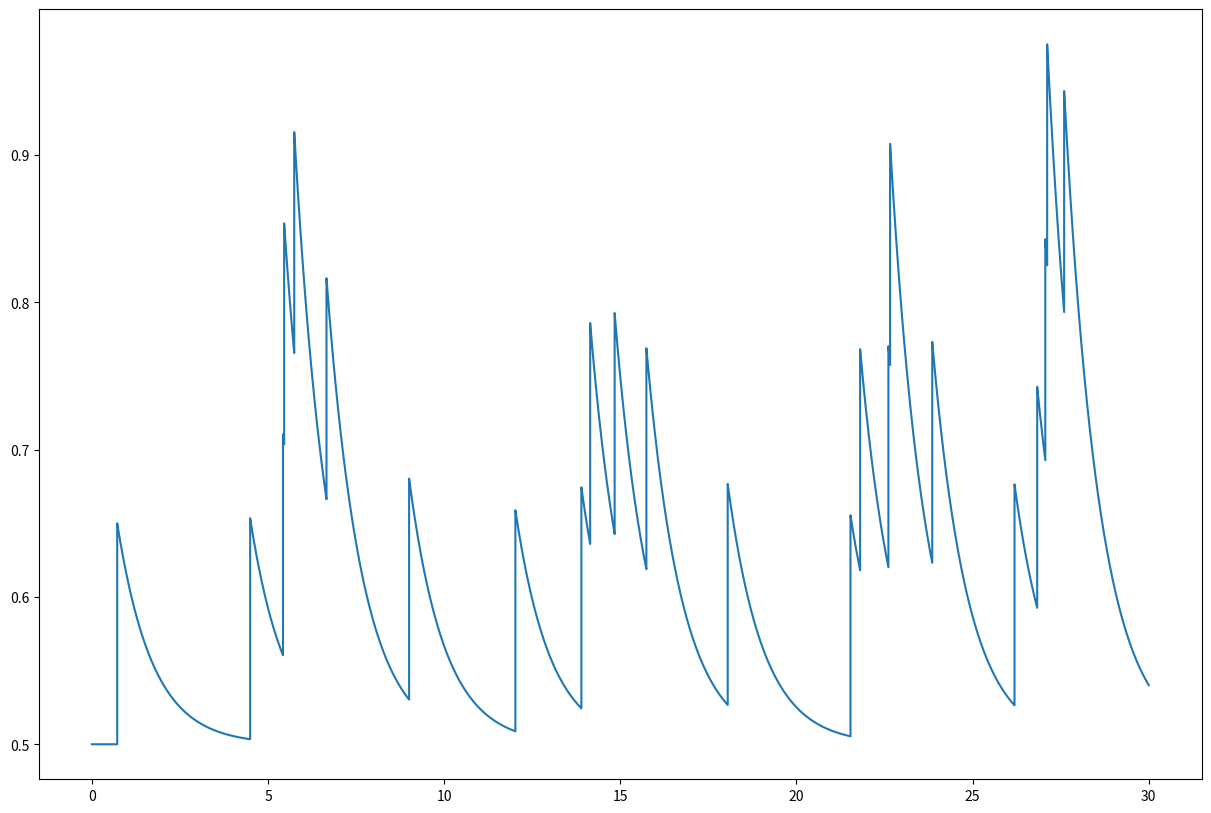

The matplotlib source for this figure:
#!/usr/bin/env python
# -*- encoding: utf-8 -*-
# noinspection SpellCheckingInspection
"""
@File    :   hawkes_simulation.py
@Time    :   2022/2/12 8:21 PM
@Author  :   Jinnan Huang
@Contact :   jinnan_huang@stu.xjtu.edu.cn
@Desc    :   None
"""

import logging

import numpy as np
import matplotlib.pyplot as plt
from functools import partial


# noinspection SpellCheckingInspection,PyPep8Naming
class HawkesSimulation:
    """
    the simulation of Hawkes processes, Ogata (1981)
    """
    logging.basicConfig(format="%(asctime)s %(levelname)s: %(message)s", datefmt="%Y-%m-%d %H:%M:%S",
                        level=logging.INFO)

    def __init__(self, lambda0, T, Y, delta):
        """
        Initialization
        :type T:
        :param lambda0: λ0(0)
        """
        self.delta = delta
        self.Y = Y
        self.n = 1
        self.T = T
        self.lambda0 = lambda0
        self.lambda_star = lambda0
        self.lambda_s, self.s, self.generated_timestamp_array = (None,) * 3

    def generate_first_event(self):
        """
        First event
        :return:
        """
        u = np.random.uniform(0, 1, 1)[0]
        self.s = (- 1 / self.lambda_star) * np.log(u)
        if self.s <= self.T:
            self.generated_timestamp_array = np.array([self.s])
            logging.info(f'[event {self.n}]: {self.generated_timestamp_array}')
        else:
            return self.generated_timestamp_array

    @staticmethod
    def intensity_function(lambda_0_t, Y, T_array: np.ndarray, delta, t):
        """
        intensity of Hawkes process
        :type delta:
        :param lambda_0_t:
        :param Y:
        :param t:
        :param T_array:
        :return:
        """
        lambda_t_condi_history = lambda_0_t + np.sum(Y * np.exp(- delta * (t - T_array[T_array <= t])))
        return lambda_t_condi_history

    def update_maximum_intensity(self):
        self.lambda_star = self.intensity_function(lambda_0_t=self.lambda0,
                                                   Y=self.Y,
                                                   delta=self.delta,
                                                   t=self.generated_timestamp_array[-1],
                                                   T_array=self.generated_timestamp_array) + self.Y

    def generate_new_event(self):
        u = np.random.uniform(0, 1, 1)[0]
        self.s = self.s - (1 / self.lambda_star) * np.log(u)
        if self.s >= self.T:
            return 'exit'
        else:
            return 'continue'

    def rejection_test(self):
        d = np.random.uniform(0, 1, 1)[0]
        if d <= self.intensity_function(lambda_0_t=self.lambda0,
                                        Y=self.Y,
                                        delta=self.delta,
                                        t=self.s,
                                        T_array=self.generated_timestamp_array) / self.lambda_star:
            self.generated_timestamp_array = np.append(self.generated_timestamp_array, self.s)
            logging.info(f'[event {self.n}]: {self.generated_timestamp_array}')
            return 'passed'
        else:
            return 'failed'

    def general_routine(self):
        while True:
            self.n += 1
            self.update_maximum_intensity()
            code = self.generate_new_event()
            if code is 'exit':
                return self.generated_timestamp_array
            rejection_test_res = self.rejection_test()
            if rejection_test_res is 'passed':
                continue
            elif rejection_test_res is 'failed':
                # update maxmium intensity
                FLAG = True
                while FLAG:
                    # update maxmium intensity
                    self.lambda_star = self.intensity_function(lambda_0_t=self.lambda0,
                                                               Y=self.Y,
                                                               delta=self.delta,
                                                               t=self.s,
                                                               T_array=self.generated_timestamp_array)
                    code = self.generate_new_event()
                    if code is 'exit':
                        return self.generated_timestamp_array
                    sub_rejection_test_result = self.rejection_test()
                    if sub_rejection_test_result is 'passed':
                        FLAG = False

    def simulate(self):
        self.generate_first_event()
        self.general_routine()

    def plot_intensity(self):
        fig, ax = plt.subplots(figsize=(15, 10), dpi=400)
        t_array = np.linspace(0, 30, 3000000)
        intensity_function_map = np.vectorize(partial(self.intensity_function, self.lambda0, self.Y,
                                                      self.generated_timestamp_array, self.delta))
        lambda_array = intensity_function_map(t_array)
        ax.plot(t_array, lambda_array)
        plt.show()


if __name__ == '__main__':
    hk_sim = HawkesSimulation(lambda0=0.5, T=30, Y=0.15, delta=1)
    hk_sim.simulate()
    hk_sim.plot_intensity()
